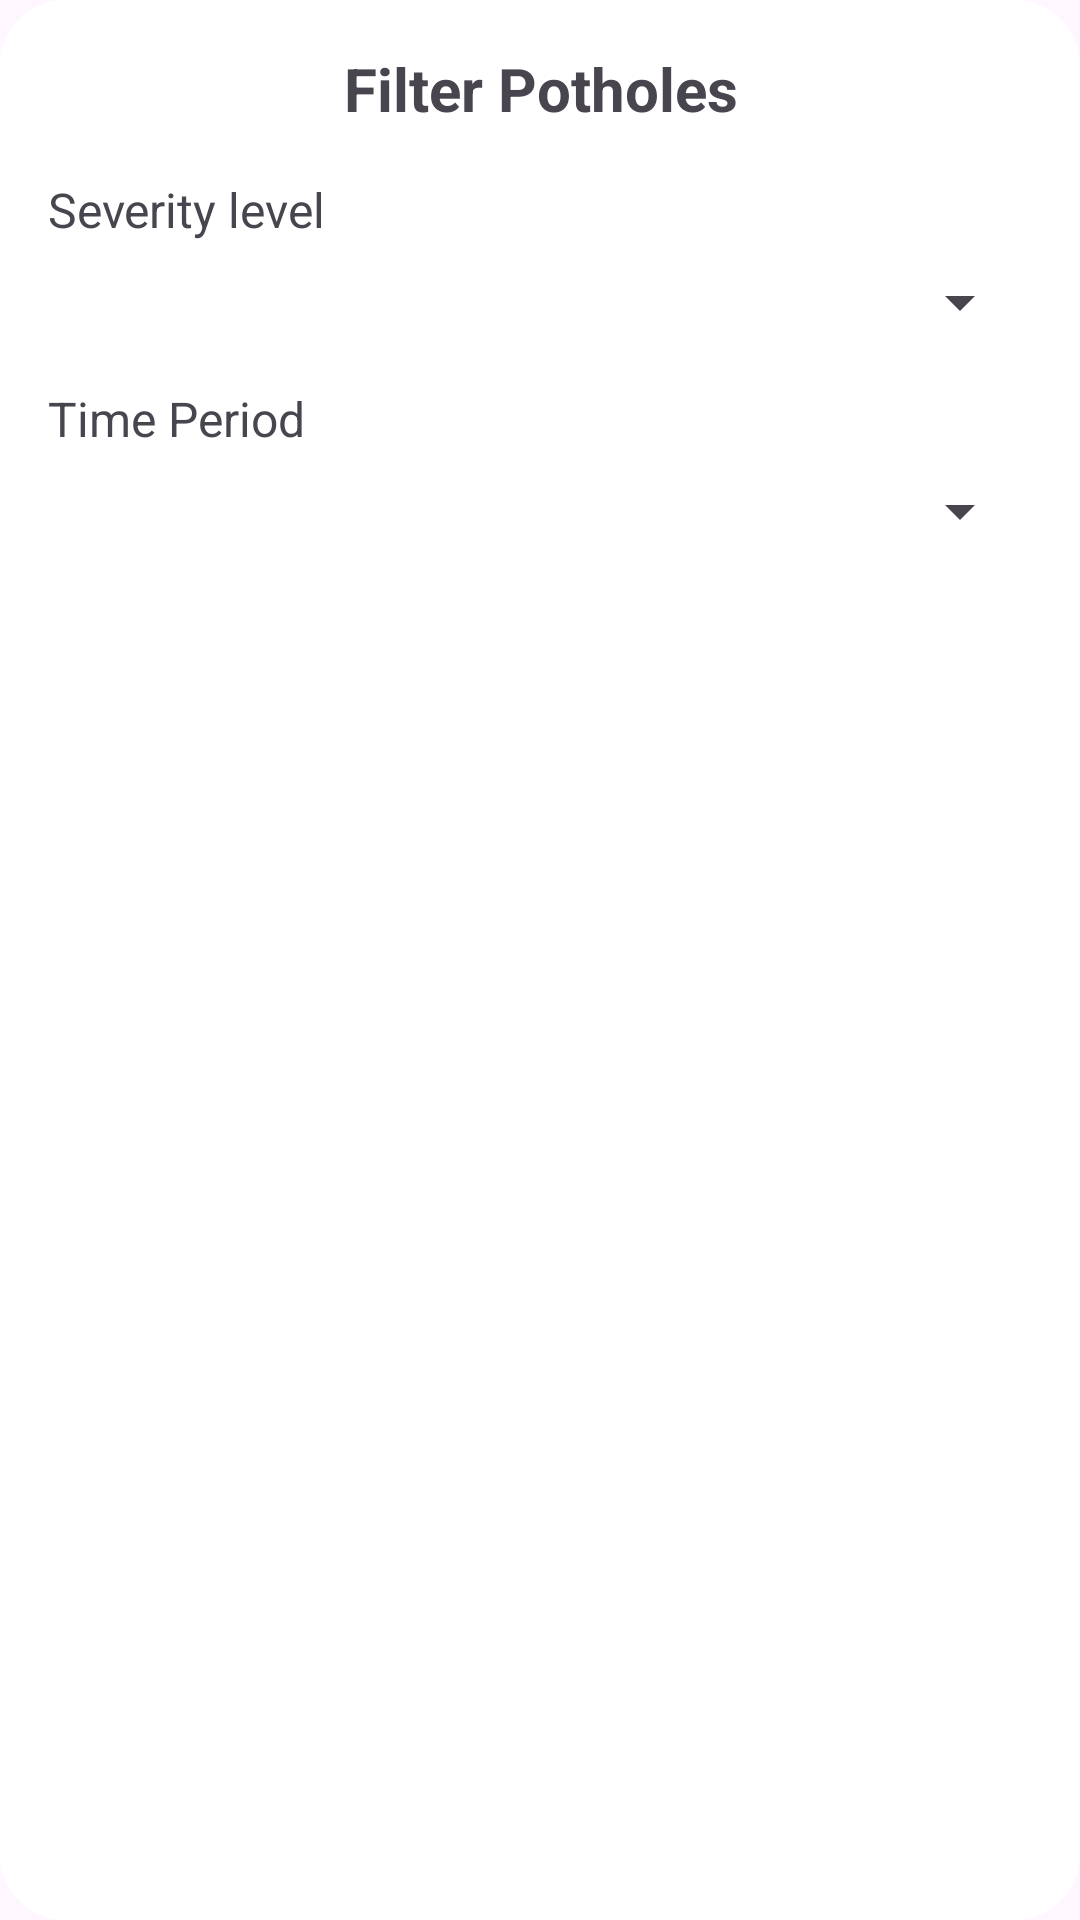

Reconstruct the res/layout file that produces this screen, plus the resources it refers to.
<!-- AndroidManifest.xml: application theme Theme.PotholePatrol -->
<!-- res/layout/dialog_filter_potholes.xml -->
<?xml version="1.0" encoding="utf-8"?>
<LinearLayout xmlns:android="http://schemas.android.com/apk/res/android"
    android:layout_width="match_parent"
    android:layout_height="wrap_content"
    android:background="@drawable/setting_frame"
    android:orientation="vertical"
    android:padding="16dp">

    <TextView
        android:layout_width="match_parent"
        android:layout_height="wrap_content"
        android:text="@string/filter_potholes"
        android:textAlignment="center"
        android:textSize="20sp"
        android:textStyle="bold"
        android:layout_marginBottom="16dp"/>

    <TextView
        android:layout_width="match_parent"
        android:layout_height="wrap_content"
        android:text="@string/severity_level"
        android:textSize="16sp"
        android:layout_marginBottom="8dp"/>

    <Spinner
        android:id="@+id/spinner_severity"
        android:layout_width="match_parent"
        android:layout_height="wrap_content"
        android:layout_marginBottom="16dp"/>

    <TextView
        android:layout_width="match_parent"
        android:layout_height="wrap_content"
        android:text="@string/time_period"
        android:textSize="16sp"
        android:layout_marginBottom="8dp"/>

    <Spinner
        android:id="@+id/spinner_time"
        android:layout_width="match_parent"
        android:layout_height="wrap_content"
        android:layout_marginBottom="24dp"/>

    <LinearLayout
        android:layout_width="match_parent"
        android:layout_height="wrap_content"
        android:orientation="horizontal"
        android:gravity="center">

        <Button
            android:id="@+id/btn_reset_filter"
            android:layout_width="wrap_content"
            android:layout_height="wrap_content"
            android:text="@string/reset"
            android:backgroundTint="#800020"
            android:layout_marginEnd="8dp"/>

        <Button
            android:id="@+id/btn_apply_filter"
            android:layout_width="wrap_content"
            android:layout_height="wrap_content"
            android:backgroundTint="#AFC7B1"
            android:text="@string/apply"/>
    </LinearLayout>
</LinearLayout>
<!-- resources referenced by this layout -->
<resources>
  <!-- drawable setting_frame (drawable) -->
  <?xml version="1.0" encoding="UTF-8"?>
   <shape xmlns:android="http://schemas.android.com/apk/res/android"> <solid android:color="#FFFFFF" /> <corners android:radius="22dp" /> </shape>
  <string name="apply">Apply</string>
  <string name="filter_potholes">Filter Potholes</string>
  <string name="reset">Reset</string>
  <string name="severity_level">Severity level</string>
  <string name="time_period">Time Period</string>
  <style name="Theme.PotholePatrol" parent="Base.Theme.PotholePatrol" />
  <style name="Base.Theme.PotholePatrol" parent="Theme.Material3.DayNight.NoActionBar">
          
          <item name="android:statusBarColor">@android:color/transparent</item>
          <item name="android:windowTranslucentStatus">false</item>
          <item name="android:windowDrawsSystemBarBackgrounds">true</item>
          <item name="buttonStyle">@style/CustomButtonStyle</item> 
  
          
          <item name="android:windowLightStatusBar">true</item>
  
          
          <item name="android:navigationBarColor">@android:color/white</item>
          <item name="android:windowLightNavigationBar" tools:targetApi="o_mr1">true</item>
          <item name="android:windowTranslucentNavigation">false</item>
      </style>
  <style name="CustomButtonStyle" parent="Widget.MaterialComponents.Button">
          <item name="backgroundTint">@android:color/white</item> 
      </style>
</resources>
